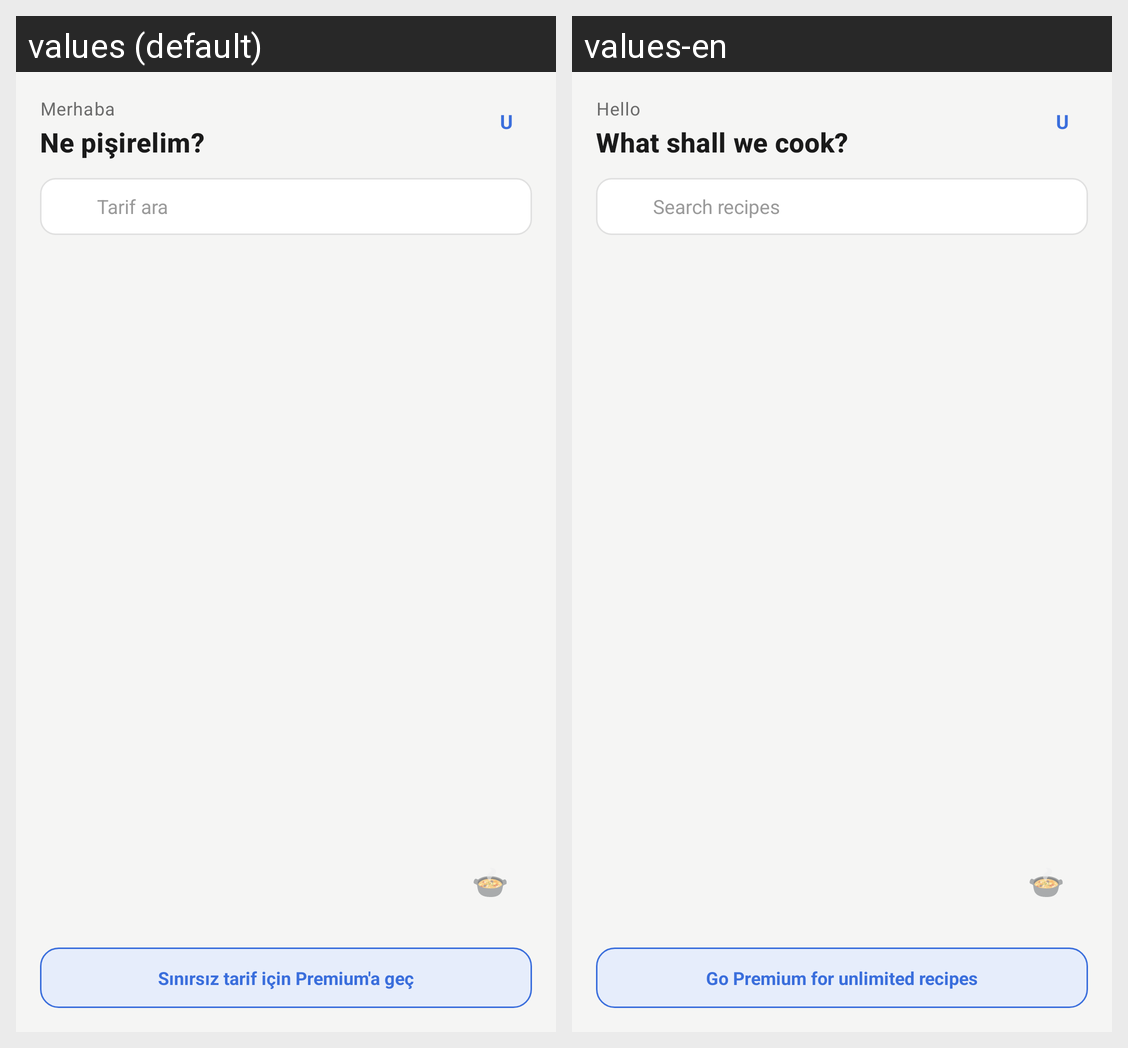

The same Android screen rendered under two of its app's locales, left to right. List the strings drawn on it with the default value and each locale's translation.
Android screen res/layout/fragment_home.xml rendered under 2 locales, left to right: values (default), values-en. Device: Nexus 5 (rendered at 1080×1920; each locale shown at half size, 540×960, under a caption strip naming it); theme Theme.Yemivo.
Strings drawn on this screen, with the default value and each locale's value (text and hints the layout hard-codes, and strings that could not be matched under every locale, appear in the picture but are not listed):

home_greeting
  values: Merhaba
  values-en: Hello

home_title
  values: Ne pişirelim?
  values-en: What shall we cook?

action_search_hint
  values: Tarif ara
  values-en: Search recipes

home_premium_banner
  values: Sınırsız tarif için Premium'a geç
  values-en: Go Premium for unlimited recipes
